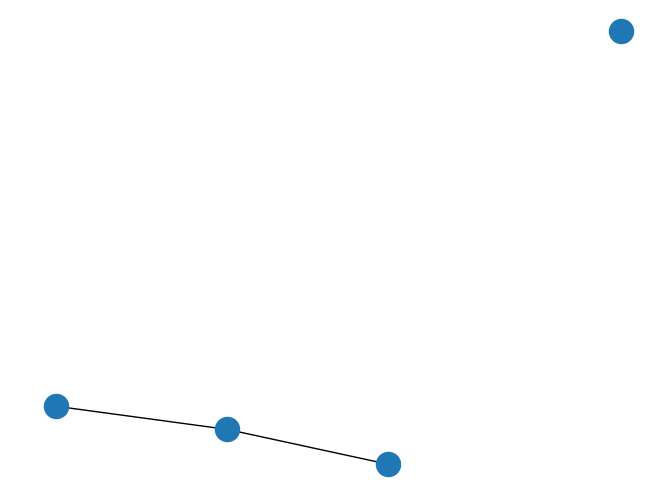

Write the Python code that produced this figure.
'''
Created on 2016. 3. 30.

@author: Nao
'''
import networkx as nx
import matplotlib.pyplot as plt
G = nx.Graph();
G.add_node("spam")
G.add_edges_from([(1,2),(1,3)])
nx.draw(G)

plt.show()
